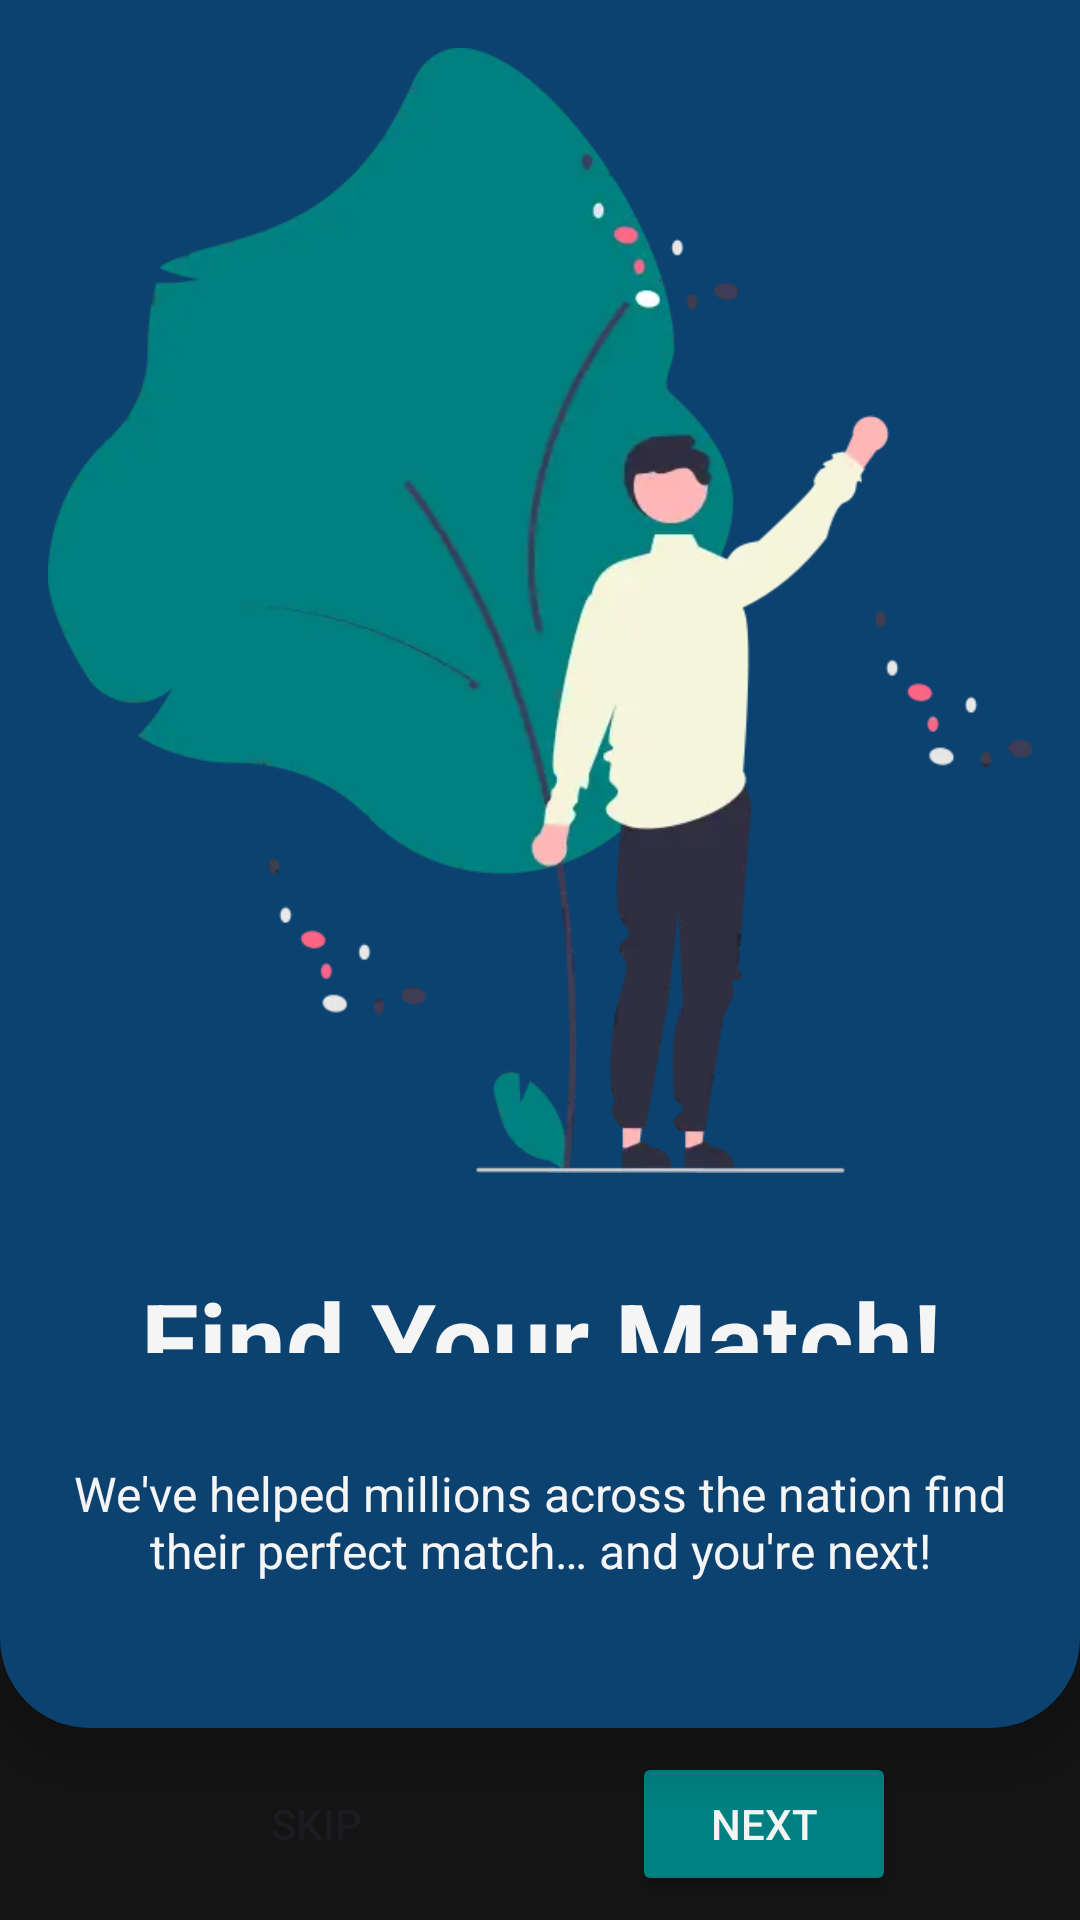

Produce the Android XML layout that renders to this screen, including the resource entries it uses.
<!-- AndroidManifest.xml: application theme Theme.AppTraveling -->
<!-- res/layout/fragment_boarding_two.xml -->
<?xml version="1.0" encoding="utf-8"?>
<androidx.constraintlayout.widget.ConstraintLayout xmlns:android="http://schemas.android.com/apk/res/android"
    xmlns:app="http://schemas.android.com/apk/res-auto"
    xmlns:tools="http://schemas.android.com/tools"
    android:layout_width="match_parent"
    android:layout_height="match_parent"
    android:background="@color/black"
    tools:context=".feature.boarding.fragment.BoardingTwoFragment">

    <LinearLayout
        android:id="@+id/ll_second"
        android:layout_width="match_parent"
        android:layout_height="0dp"
        android:background="@drawable/rounded_bottom_corners"
        android:backgroundTint="@color/primary"
        android:elevation="10dp"
        android:orientation="vertical"
        app:layout_constraintEnd_toEndOf="parent"
        app:layout_constraintHeight_percent="0.9"
        app:layout_constraintStart_toStartOf="parent"
        app:layout_constraintTop_toTopOf="parent">

        <ImageView
            android:layout_width="wrap_content"
            android:layout_height="wrap_content"
            android:layout_margin="16dp"
            android:adjustViewBounds="true"
            android:contentDescription="@string/welcoming"
            android:src="@drawable/img_welcoming" />

        <TextView
            android:layout_width="match_parent"
            android:layout_height="0dp"
            android:layout_margin="16dp"
            android:layout_weight="1"
            android:gravity="center|top"
            android:text="@string/findYourMatch"
            android:textColor="@color/white"
            android:textSize="35sp"
            android:textStyle="bold" />

        <TextView
            android:layout_width="match_parent"
            android:layout_height="wrap_content"
            android:layout_margin="20dp"
            android:layout_weight="1"
            android:gravity="center|top"
            android:text="@string/welcoming"
            android:textColor="@color/white"
            android:textSize="16sp" />

    </LinearLayout>

    <Button
        android:id="@+id/b_skip"
        style="@style/Widget.AppCompat.Button.Borderless"
        android:layout_width="wrap_content"
        android:layout_height="wrap_content"
        android:padding="14dp"
        android:text="@string/skip"
        app:layout_constraintBottom_toBottomOf="@+id/b_next"
        app:layout_constraintEnd_toStartOf="@+id/b_next"
        app:layout_constraintStart_toStartOf="parent"
        app:layout_constraintTop_toTopOf="@+id/b_next" />

    <Button
        android:id="@+id/b_next"
        style="@style/TextAppearance.AppCompat.Button"
        android:layout_width="wrap_content"
        android:layout_height="wrap_content"
        android:backgroundTint="@color/buttons"
        android:padding="14dp"
        android:text="@string/next"
        android:textColor="@color/white"
        app:layout_constraintBottom_toBottomOf="parent"
        app:layout_constraintEnd_toEndOf="parent"
        app:layout_constraintStart_toEndOf="@+id/b_skip"
        app:layout_constraintTop_toBottomOf="@+id/ll_second" />

</androidx.constraintlayout.widget.ConstraintLayout>
<!-- resources referenced by this layout -->
<resources>
  <color name="black">#141414</color>
  <color name="buttons">#008080</color>
  <color name="primary">#0C4270</color>
  <color name="white">#F5F5F5</color>
  <!-- drawable img_welcoming: webp bitmap (drawable, 16536 bytes) -->
  <!-- drawable rounded_bottom_corners (drawable) -->
  <?xml version="1.0" encoding="utf-8"?>
  <shape xmlns:android="http://schemas.android.com/apk/res/android">
      <solid android:color="@android:color/white" />
      <corners
          android:topLeftRadius="0dp"
          android:topRightRadius="0dp"
          android:bottomLeftRadius="30dp"
          android:bottomRightRadius="30dp"/>
  </shape>
  <string name="findYourMatch">Find Your Match!</string>
  <string name="next">Next</string>
  <string name="skip">Skip</string>
  <string name="welcoming">We\'ve helped millions across the nation find their perfect match… and you\'re next!</string>
  <style name="Theme.AppTraveling" parent="Base.Theme.AppTraveling" />
  <style name="Base.Theme.AppTraveling" parent="Theme.Material3.Light.NoActionBar">
          
          <item name="colorPrimary">@color/primary</item>
          <item name="colorPrimaryVariant">@color/primary_variant</item>
          <item name="colorOnPrimary">@color/white</item>
      </style>
  <color name="primary_variant">#0A375C</color>
</resources>
